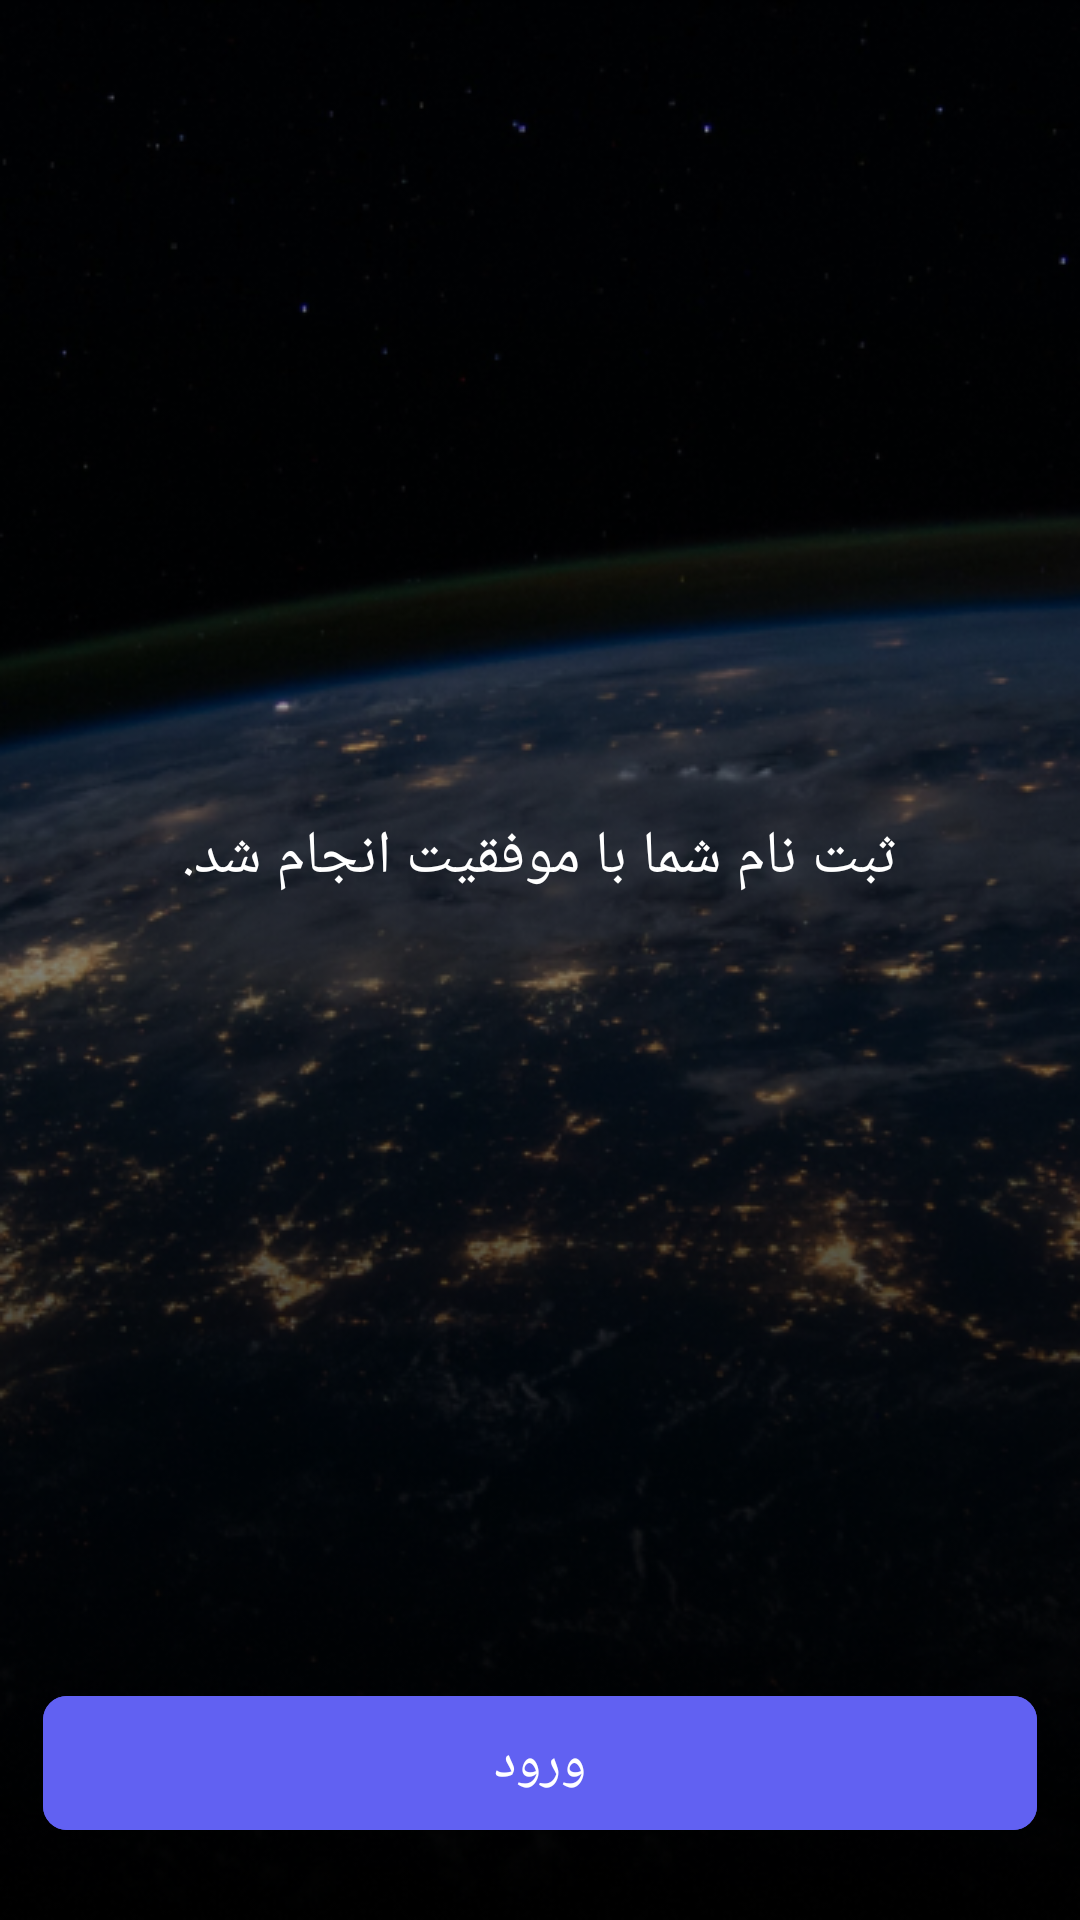

Layout XML and referenced resources for this Android screen:
<!-- AndroidManifest.xml: application theme Theme.HeliumPlus -->
<!-- res/layout/fragment_success_fully_register.xml -->
<?xml version="1.0" encoding="utf-8"?>
<layout xmlns:android="http://schemas.android.com/apk/res/android"
    xmlns:app="http://schemas.android.com/apk/res-auto"
    xmlns:tools="http://schemas.android.com/tools">

    <androidx.constraintlayout.widget.ConstraintLayout
        android:layout_width="match_parent"
        android:layout_height="match_parent"
        android:background="@drawable/bg_login_register"
        android:layoutDirection="rtl"
        tools:context=".features.authenticate.ui.fragment.SuccessfullyRegisterFragment">

        <androidx.constraintlayout.widget.Guideline
            android:id="@+id/gl_verticalStart_fragmentSuccessfullyRegister"
            style="@style/startVerticalGuideLine"
            android:layout_width="wrap_content"
            android:layout_height="match_parent"
            android:orientation="vertical" />

        <androidx.constraintlayout.widget.Guideline
            android:id="@+id/gl_verticalEnd_fragmentSuccessfullyRegister"
            style="@style/endVerticalGuideLine"
            android:layout_width="wrap_content"
            android:layout_height="match_parent"
            android:orientation="vertical" />

        <ImageView
            android:id="@+id/iv_logo_fragmentSuccessfullyRegister"
            style="@style/logoStyle"
            android:layout_width="150dp"
            android:layout_height="46dp"
            android:contentDescription="@string/label_heliumPlusLogo"
            app:layout_constraintStart_toEndOf="@id/gl_verticalStart_fragmentSuccessfullyRegister"
            app:layout_constraintTop_toTopOf="parent" />

        <ImageView
            android:id="@+id/iv_verify_fragmentSuccessfullyRegister"
            android:layout_width="wrap_content"
            android:layout_height="wrap_content"
            android:contentDescription="@string/label_successfullyTikIcon"
            android:src="@drawable/ic_verify"
            app:layout_constraintBottom_toBottomOf="parent"
            app:layout_constraintEnd_toEndOf="parent"
            app:layout_constraintStart_toStartOf="parent"
            app:layout_constraintTop_toTopOf="parent"
            app:layout_constraintVertical_bias="0.4" />

        <TextView
            style="@style/boldFont"
            android:layout_width="wrap_content"
            android:layout_height="wrap_content"
            android:layout_marginTop="16dp"
            android:text="@string/message_successfullyRegister"
            android:textColor="@color/white"
            android:textSize="20sp"
            app:layout_constraintEnd_toEndOf="parent"
            app:layout_constraintStart_toStartOf="parent"
            app:layout_constraintTop_toBottomOf="@id/iv_verify_fragmentSuccessfullyRegister" />

        <com.google.android.material.button.MaterialButton
            android:id="@+id/btn_login_fragmentSuccessfullyRegister"
            style="@style/materialButtonStyle"
            android:layout_width="0dp"
            android:layout_height="wrap_content"
            android:layout_marginBottom="24dp"
            android:text="@string/label_login"
            app:layout_constraintBottom_toBottomOf="parent"
            app:layout_constraintEnd_toEndOf="@id/gl_verticalEnd_fragmentSuccessfullyRegister"
            app:layout_constraintStart_toStartOf="@id/gl_verticalStart_fragmentSuccessfullyRegister" />

    </androidx.constraintlayout.widget.ConstraintLayout>
</layout>
<!-- resources referenced by this layout -->
<resources>
  <color name="white">#FFFFFFFF</color>
  <!-- drawable bg_login_register: png bitmap (drawable, 216626 bytes) -->
  <string name="label_heliumPlusLogo">لوگو هلیوم پلاس</string>
  <string name="label_login">ورود</string>
  <string name="label_successfullyTikIcon">آیکون تیک موفقیت عملیات</string>
  <string name="message_successfullyRegister">ثبت نام شما با موفقیت انجام شد.</string>
  <style name="boldFont">
          <item name="android:fontFamily">@font/yekan_bakh_bold</item>
          <item name="fontFamily">@font/yekan_bakh_bold</item>
      </style>
  <style name="endVerticalGuideLine">
          <item name="layout_constraintGuide_percent">0.96</item>
      </style>
  <style name="logoStyle">
          <item name="android:src">@drawable/logo_helium_plus</item>
          <item name="android:layout_marginTop">48dp</item>
      </style>
  <style name="materialButtonStyle" parent="boldFont">
          <item name="android:layout_marginTop">12dp</item>&gt;
          <item name="android:layout_marginBottom">12dp</item>&gt;
          <item name="android:paddingTop">10dp</item>
          <item name="android:paddingBottom">10dp</item>
          <item name="android:textColor">@color/white</item>
          <item name="android:textSize">18sp</item>
          <item name="cornerRadius">8dp</item>
          <item name="android:backgroundTint">@color/primary_700</item>
          <item name="backgroundTint">@color/primary_700</item>
      </style>
  <style name="startVerticalGuideLine">
          <item name="layout_constraintGuide_percent">0.04</item>
      </style>
  <style name="Theme.HeliumPlus" parent="Theme.MaterialComponents.DayNight.NoActionBar">
          
          <item name="colorPrimary">@color/primary_700</item>
          <item name="colorPrimaryVariant">@color/bg_main</item>
          <item name="colorOnPrimary">@color/white</item>
          
          <item name="colorSecondary">@color/primary_200</item>
          <item name="colorSecondaryVariant">@color/primary_700</item>
          <item name="colorOnSecondary">@color/black</item>
          
          <item name="android:statusBarColor" tools:targetApi="l">?attr/colorPrimaryVariant</item>
          
          <item name="android:forceDarkAllowed" tools:targetApi="q">false</item>
          <item name="chipStyle">@style/chipStyle</item>
  
      </style>
  <color name="primary_700">#6161F2</color>
  <color name="bg_main">#02060B</color>
  <color name="primary_200">#B9B3FF</color>
  <color name="black">#FF000000</color>
  <style name="chipStyle" parent="Widget.MaterialComponents.Chip.Choice">
          <item name="backgroundTint">@color/white_op16</item>
          <item name="android:backgroundTint">@color/white_op16</item>
          <item name="chipStrokeColor">@color/selector_chip_stroke</item>
          <item name="chipStrokeWidth">1dp</item>
          <item name="android:textColor">@color/white</item>
          <item name="android:textSize">16sp</item>
          <item name="chipEndPadding">8dp</item>
          <item name="chipStartPadding">8dp</item>
          <item name="android:textAppearance">@style/regularFont</item>
      </style>
  <color name="white_op16">#29FFFFFF</color>
  <style name="regularFont">
          <item name="android:fontFamily">@font/yekan_bakh_regular</item>
          <item name="fontFamily">@font/yekan_bakh_regular</item>
      </style>
</resources>
